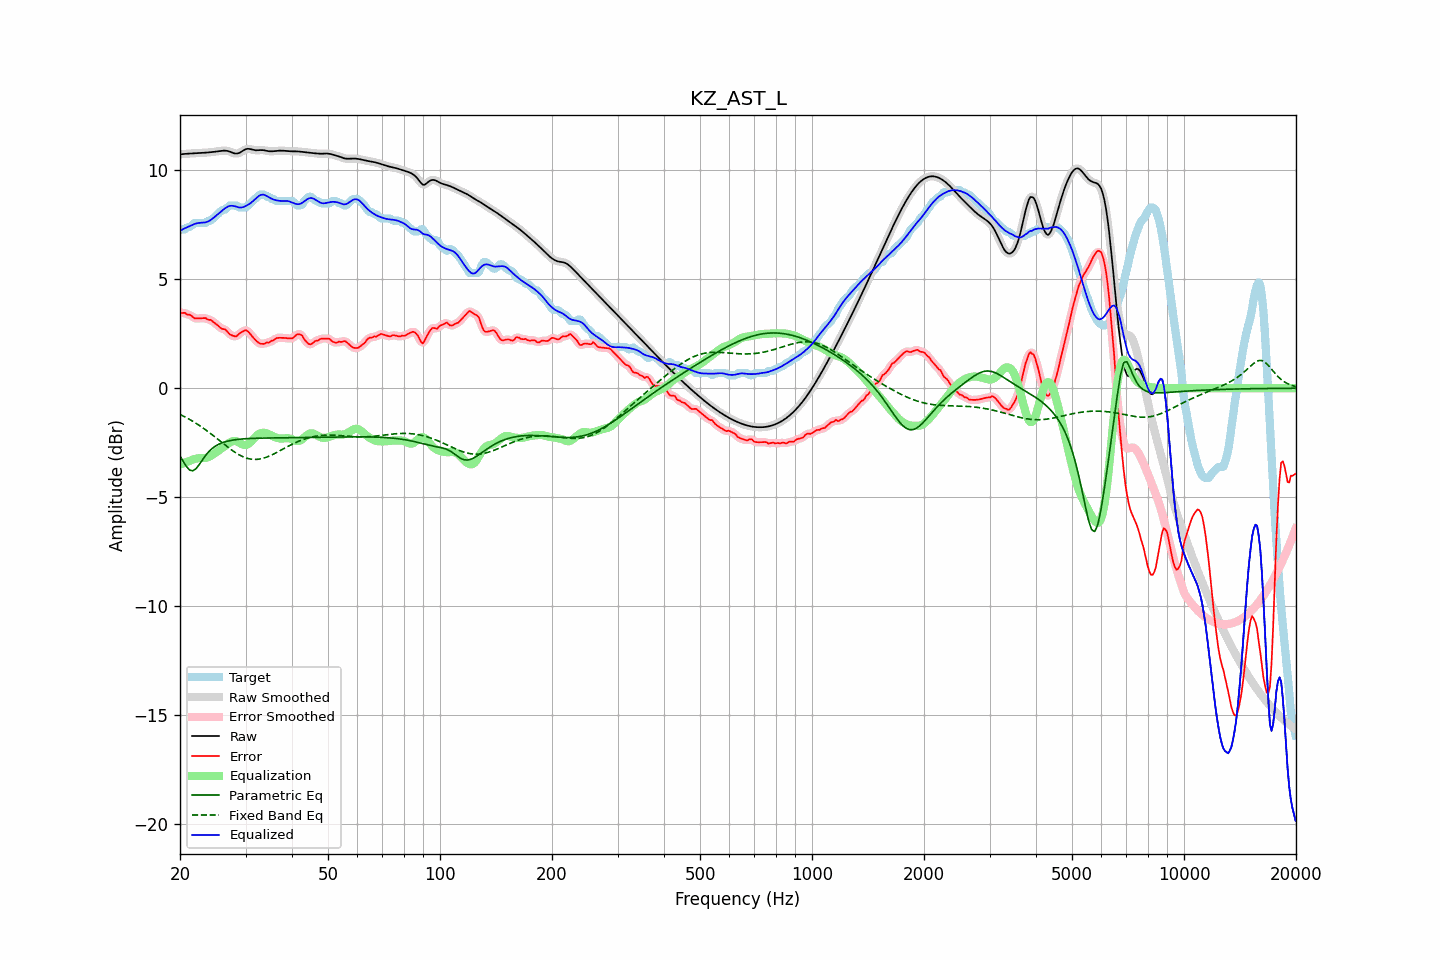

Values plotted in this chart, from the file beside it:
frequency, raw, error, smoothed, error_smoothed, equalization, parametric_eq, fixed_band_eq, equalized_raw, equalized_smoothed, target
20.00, 10.73, 3.48, 10.73, 3.47, -3.51, -3.11, -1.20, 7.22, 7.22, 7.26
20.20, 10.74, 3.45, 10.74, 3.47, -3.48, -3.24, -1.24, 7.26, 7.26, 7.29
20.40, 10.75, 3.46, 10.75, 3.45, -3.44, -3.36, -1.28, 7.30, 7.30, 7.29
20.61, 10.75, 3.46, 10.75, 3.44, -3.41, -3.48, -1.31, 7.34, 7.34, 7.29
20.81, 10.76, 3.40, 10.76, 3.42, -3.39, -3.59, -1.35, 7.37, 7.37, 7.36
21.02, 10.76, 3.37, 10.76, 3.39, -3.36, -3.68, -1.39, 7.41, 7.41, 7.39
21.23, 10.77, 3.37, 10.77, 3.36, -3.33, -3.76, -1.43, 7.44, 7.44, 7.40
21.44, 10.78, 3.33, 10.78, 3.32, -3.31, -3.77, -1.48, 7.47, 7.47, 7.45
21.66, 10.78, 3.27, 10.78, 3.27, -3.28, -3.79, -1.52, 7.50, 7.50, 7.51
21.87, 10.79, 3.21, 10.79, 3.22, -3.25, -3.74, -1.56, 7.53, 7.53, 7.58
22.09, 10.79, 3.20, 10.79, 3.20, -3.23, -3.69, -1.61, 7.56, 7.56, 7.59
22.31, 10.79, 3.20, 10.79, 3.20, -3.22, -3.60, -1.66, 7.58, 7.58, 7.59
22.54, 10.80, 3.21, 10.80, 3.21, -3.21, -3.50, -1.71, 7.59, 7.59, 7.59
22.76, 10.80, 3.21, 10.80, 3.21, -3.20, -3.39, -1.76, 7.59, 7.59, 7.59
22.99, 10.80, 3.21, 10.80, 3.22, -3.20, -3.28, -1.81, 7.60, 7.60, 7.59
23.22, 10.81, 3.22, 10.81, 3.22, -3.20, -3.18, -1.86, 7.60, 7.60, 7.59
23.45, 10.81, 3.22, 10.81, 3.20, -3.19, -3.08, -1.91, 7.62, 7.62, 7.59
23.69, 10.82, 3.16, 10.82, 3.18, -3.18, -2.99, -1.97, 7.64, 7.64, 7.65
23.92, 10.82, 3.13, 10.82, 3.15, -3.15, -2.90, -2.02, 7.67, 7.67, 7.69
24.16, 10.83, 3.14, 10.83, 3.12, -3.11, -2.83, -2.08, 7.72, 7.72, 7.69
24.40, 10.84, 3.08, 10.84, 3.08, -3.07, -2.77, -2.13, 7.77, 7.77, 7.76
24.65, 10.85, 3.02, 10.85, 3.03, -3.02, -2.71, -2.19, 7.83, 7.83, 7.83
24.89, 10.86, 2.97, 10.86, 2.97, -2.97, -2.66, -2.25, 7.89, 7.89, 7.89
25.14, 10.87, 2.92, 10.87, 2.91, -2.92, -2.61, -2.31, 7.95, 7.95, 7.95
25.39, 10.88, 2.85, 10.88, 2.85, -2.87, -2.57, -2.37, 8.01, 8.01, 8.02
25.65, 10.89, 2.78, 10.89, 2.79, -2.81, -2.54, -2.43, 8.07, 8.07, 8.10
25.91, 10.89, 2.73, 10.90, 2.75, -2.76, -2.51, -2.49, 8.13, 8.14, 8.17
26.16, 10.90, 2.71, 10.90, 2.72, -2.70, -2.48, -2.55, 8.20, 8.20, 8.19
26.43, 10.90, 2.71, 10.90, 2.68, -2.65, -2.46, -2.60, 8.25, 8.25, 8.20
26.69, 10.89, 2.63, 10.90, 2.63, -2.59, -2.44, -2.66, 8.30, 8.30, 8.26
26.96, 10.88, 2.55, 10.88, 2.56, -2.54, -2.42, -2.72, 8.34, 8.34, 8.33
27.23, 10.86, 2.47, 10.86, 2.48, -2.49, -2.41, -2.77, 8.37, 8.36, 8.39
27.50, 10.83, 2.44, 10.83, 2.43, -2.45, -2.39, -2.83, 8.37, 8.37, 8.39
27.77, 10.80, 2.41, 10.80, 2.40, -2.43, -2.38, -2.88, 8.37, 8.37, 8.39
28.05, 10.77, 2.39, 10.78, 2.39, -2.42, -2.37, -2.93, 8.35, 8.35, 8.39
28.33, 10.77, 2.38, 10.77, 2.40, -2.43, -2.36, -2.98, 8.33, 8.33, 8.39
28.62, 10.78, 2.44, 10.78, 2.44, -2.47, -2.35, -3.02, 8.31, 8.31, 8.33
28.90, 10.80, 2.51, 10.80, 2.50, -2.51, -2.34, -3.07, 8.29, 8.30, 8.29
29.19, 10.84, 2.55, 10.84, 2.56, -2.55, -2.33, -3.10, 8.29, 8.29, 8.29
29.48, 10.89, 2.60, 10.89, 2.61, -2.59, -2.33, -3.14, 8.31, 8.30, 8.29
29.78, 10.93, 2.65, 10.93, 2.64, -2.61, -2.32, -3.17, 8.33, 8.33, 8.29
30.08, 10.97, 2.67, 10.97, 2.65, -2.60, -2.32, -3.20, 8.37, 8.36, 8.30
30.38, 10.99, 2.62, 10.98, 2.62, -2.58, -2.31, -3.22, 8.41, 8.40, 8.36
30.68, 10.98, 2.55, 10.98, 2.55, -2.53, -2.31, -3.24, 8.45, 8.45, 8.43
30.99, 10.97, 2.46, 10.97, 2.47, -2.47, -2.31, -3.25, 8.50, 8.50, 8.51
31.30, 10.95, 2.38, 10.95, 2.38, -2.39, -2.30, -3.26, 8.56, 8.56, 8.57
31.61, 10.93, 2.29, 10.93, 2.29, -2.30, -2.30, -3.27, 8.63, 8.63, 8.64
31.93, 10.92, 2.20, 10.92, 2.21, -2.22, -2.30, -3.27, 8.70, 8.70, 8.71
32.24, 10.92, 2.14, 10.92, 2.14, -2.15, -2.29, -3.26, 8.76, 8.77, 8.78
32.57, 10.92, 2.08, 10.92, 2.08, -2.10, -2.29, -3.26, 8.82, 8.82, 8.84
32.89, 10.93, 2.04, 10.93, 2.05, -2.07, -2.29, -3.24, 8.86, 8.86, 8.89
33.22, 10.93, 2.04, 10.93, 2.03, -2.05, -2.29, -3.23, 8.88, 8.88, 8.89
33.55, 10.92, 2.04, 10.92, 2.04, -2.04, -2.29, -3.21, 8.88, 8.88, 8.89
33.89, 10.91, 2.06, 10.91, 2.06, -2.05, -2.29, -3.18, 8.86, 8.86, 8.85
34.23, 10.89, 2.10, 10.89, 2.08, -2.07, -2.28, -3.16, 8.82, 8.82, 8.79
34.57, 10.88, 2.09, 10.88, 2.11, -2.10, -2.28, -3.13, 8.78, 8.78, 8.79
34.92, 10.87, 2.13, 10.87, 2.13, -2.14, -2.28, -3.10, 8.73, 8.73, 8.75
35.27, 10.87, 2.18, 10.87, 2.16, -2.18, -2.28, -3.06, 8.70, 8.70, 8.69
35.62, 10.88, 2.19, 10.88, 2.21, -2.21, -2.28, -3.03, 8.66, 8.66, 8.69
35.97, 10.88, 2.25, 10.88, 2.25, -2.24, -2.28, -2.99, 8.64, 8.64, 8.63
... 635 more rows
